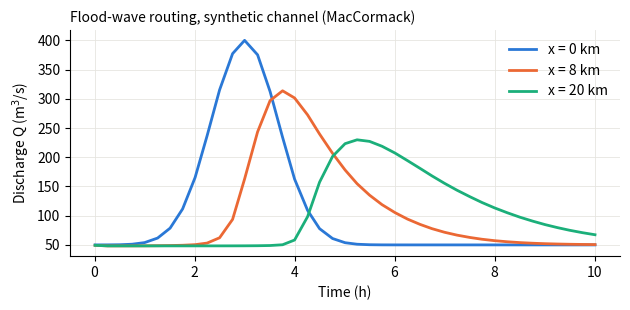

This figure's Python source:
"""1-D Saint-Venant flood routing demo (MacCormack scheme), wide rectangular channel.

Restored from Appendix A.1 of the mid-term report so it can be re-run; adds a figure.
Illustrative only: synthetic channel, not calibrated to a real river.
"""
import json

import numpy as np

g = 9.81; L = 20000; dx = 250; B = 50.0; S0 = 5e-4; n = 0.035
x = np.arange(0, L + dx, dx); N = len(x)


def normal_depth(Q):
    return (Q * n / (B * np.sqrt(S0))) ** 0.6   # Manning, wide channel: Q = B h^(5/3) sqrt(S0)/n


Qb, Qp, tp, sig = 50.0, 400.0, 3 * 3600, 2400.0
inflow = lambda t: Qb + (Qp - Qb) * np.exp(-0.5 * ((t - tp) / sig) ** 2)  # noqa: E731
h0 = normal_depth(Qb); A = np.full(N, B * h0); Q = np.full(N, Qb)


def flux(A, Q):
    h = A / B
    return Q, Q ** 2 / A + g * B * h ** 2 / 2


def src(A, Q):
    h = A / B; R = A / (B + 2 * h); Sf = n ** 2 * Q * np.abs(Q) / (A ** 2 * R ** (4 / 3))
    return np.zeros_like(A), g * A * (S0 - Sf)


t = 0; T = 10 * 3600; stations = {0: [], 8000: [], 20000: []}; times = []
idx = {k: int(k / dx) for k in stations}; nextrec = 0
while t < T:
    c = np.max(np.abs(Q / A) + np.sqrt(g * A / B)); dt = 0.8 * dx / c          # CFL = 0.8
    F1, F2 = flux(A, Q); S1, S2 = src(A, Q)
    Ap = A.copy(); Qp_ = Q.copy()                                              # predictor (forward)
    Ap[:-1] = A[:-1] - dt / dx * (F1[1:] - F1[:-1]) + dt * S1[:-1]
    Qp_[:-1] = Q[:-1] - dt / dx * (F2[1:] - F2[:-1]) + dt * S2[:-1]
    G1, G2 = flux(Ap, Qp_); T1, T2 = src(Ap, Qp_)
    An = A.copy(); Qn = Q.copy()                                               # corrector (backward)
    An[1:] = 0.5 * (A[1:] + Ap[1:] - dt / dx * (G1[1:] - G1[:-1]) + dt * T1[1:])
    Qn[1:] = 0.5 * (Q[1:] + Qp_[1:] - dt / dx * (G2[1:] - G2[:-1]) + dt * T2[1:])
    t += dt; Qn[0] = inflow(t); An[0] = An[1]                                  # upstream: inflow hydrograph
    An[-1] = An[-2]; Qn[-1] = Qn[-2]                                           # downstream: transmissive
    A, Q = An, Qn
    if t >= nextrec:
        times.append(round(t / 3600, 2)); [stations[k].append(float(Q[idx[k]])) for k in stations]; nextrec += 900
out = {"t_h": times, "Q": {str(k): v for k, v in stations.items()}}
for k, v in stations.items():
    i = int(np.argmax(v)); print(f"x={k/1000:>4.0f} km peak Q={max(v):6.1f} m3/s at t={times[i]:.2f} h")
json.dump(out, open("sve_demo.json", "w"))

import matplotlib  # noqa: E402
matplotlib.use("Agg")
import matplotlib.pyplot as plt  # noqa: E402
fig, ax = plt.subplots(figsize=(6.4, 3.2))
for (k, v), c in zip(stations.items(), ["#2a78d6", "#eb6834", "#1baf7a"]):
    ax.plot(times, v, color=c, lw=2, label=f"x = {k/1000:.0f} km")
ax.set_xlabel("Time (h)"); ax.set_ylabel("Discharge Q (m$^3$/s)")
ax.spines[["top", "right"]].set_visible(False); ax.grid(color="#e6e5e0", lw=0.6)
ax.legend(frameon=False); ax.set_title("Flood-wave routing, synthetic channel (MacCormack)", loc="left", fontsize=10)
fig.tight_layout(); fig.savefig("sve_demo_hydrographs.png", dpi=160)
